Photos from the image-classification dataset "data" in the GitHub repository guidouche/DataMiningProject. Its 5 classes are: etoile, lune, nuage, para, soleil.

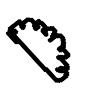
Label: nuage

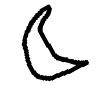
Label: lune

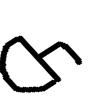
Label: para

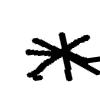
Label: etoile

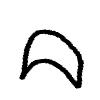
Label: lune

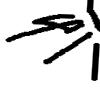
Label: soleil
